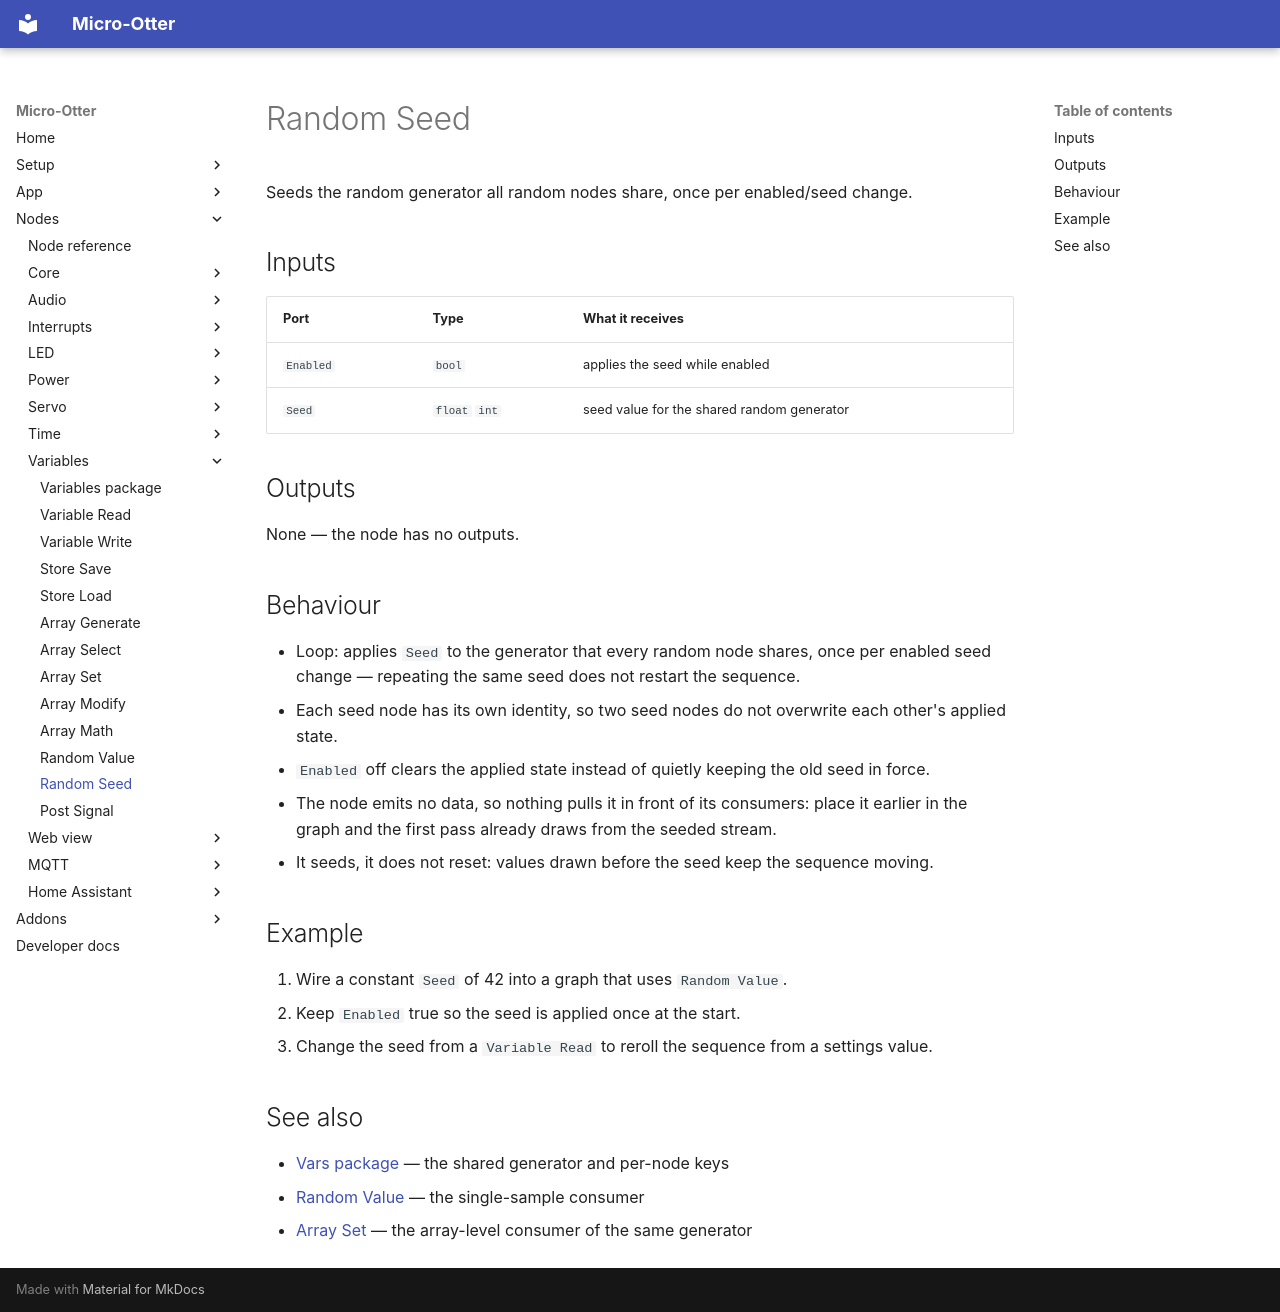

repository: dodeka12/micro-otter · page: nodes/vars/random-seed/index.html · generator: mkdocs

# Random Seed

Seeds the random generator all random nodes share, once per enabled/seed change.

## Inputs

| Port | Type | What it receives |
|---|---|---|
| `Enabled` | `bool` | applies the seed while enabled |
| `Seed` | `float` `int` | seed value for the shared random generator |

## Outputs

None — the node has no outputs.

## Behaviour

- Loop: applies `Seed` to the generator that every random node shares, once per enabled seed change —
  repeating the same seed does not restart the sequence.
- Each seed node has its own identity, so two seed nodes do not overwrite each other's applied state.
- `Enabled` off clears the applied state instead of quietly keeping the old seed in force.
- The node emits no data, so nothing pulls it in front of its consumers: place it earlier in the graph
  and the first pass already draws from the seeded stream.
- It seeds, it does not reset: values drawn before the seed keep the sequence moving.

## Example

1. Wire a constant `Seed` of 42 into a graph that uses `Random Value`.
2. Keep `Enabled` true so the seed is applied once at the start.
3. Change the seed from a `Variable Read` to reroll the sequence from a settings value.

## See also

- [Vars package](index.md) — the shared generator and per-node keys
- [Random Value](random-value.md) — the single-sample consumer
- [Array Set](array-set.md) — the array-level consumer of the same generator
